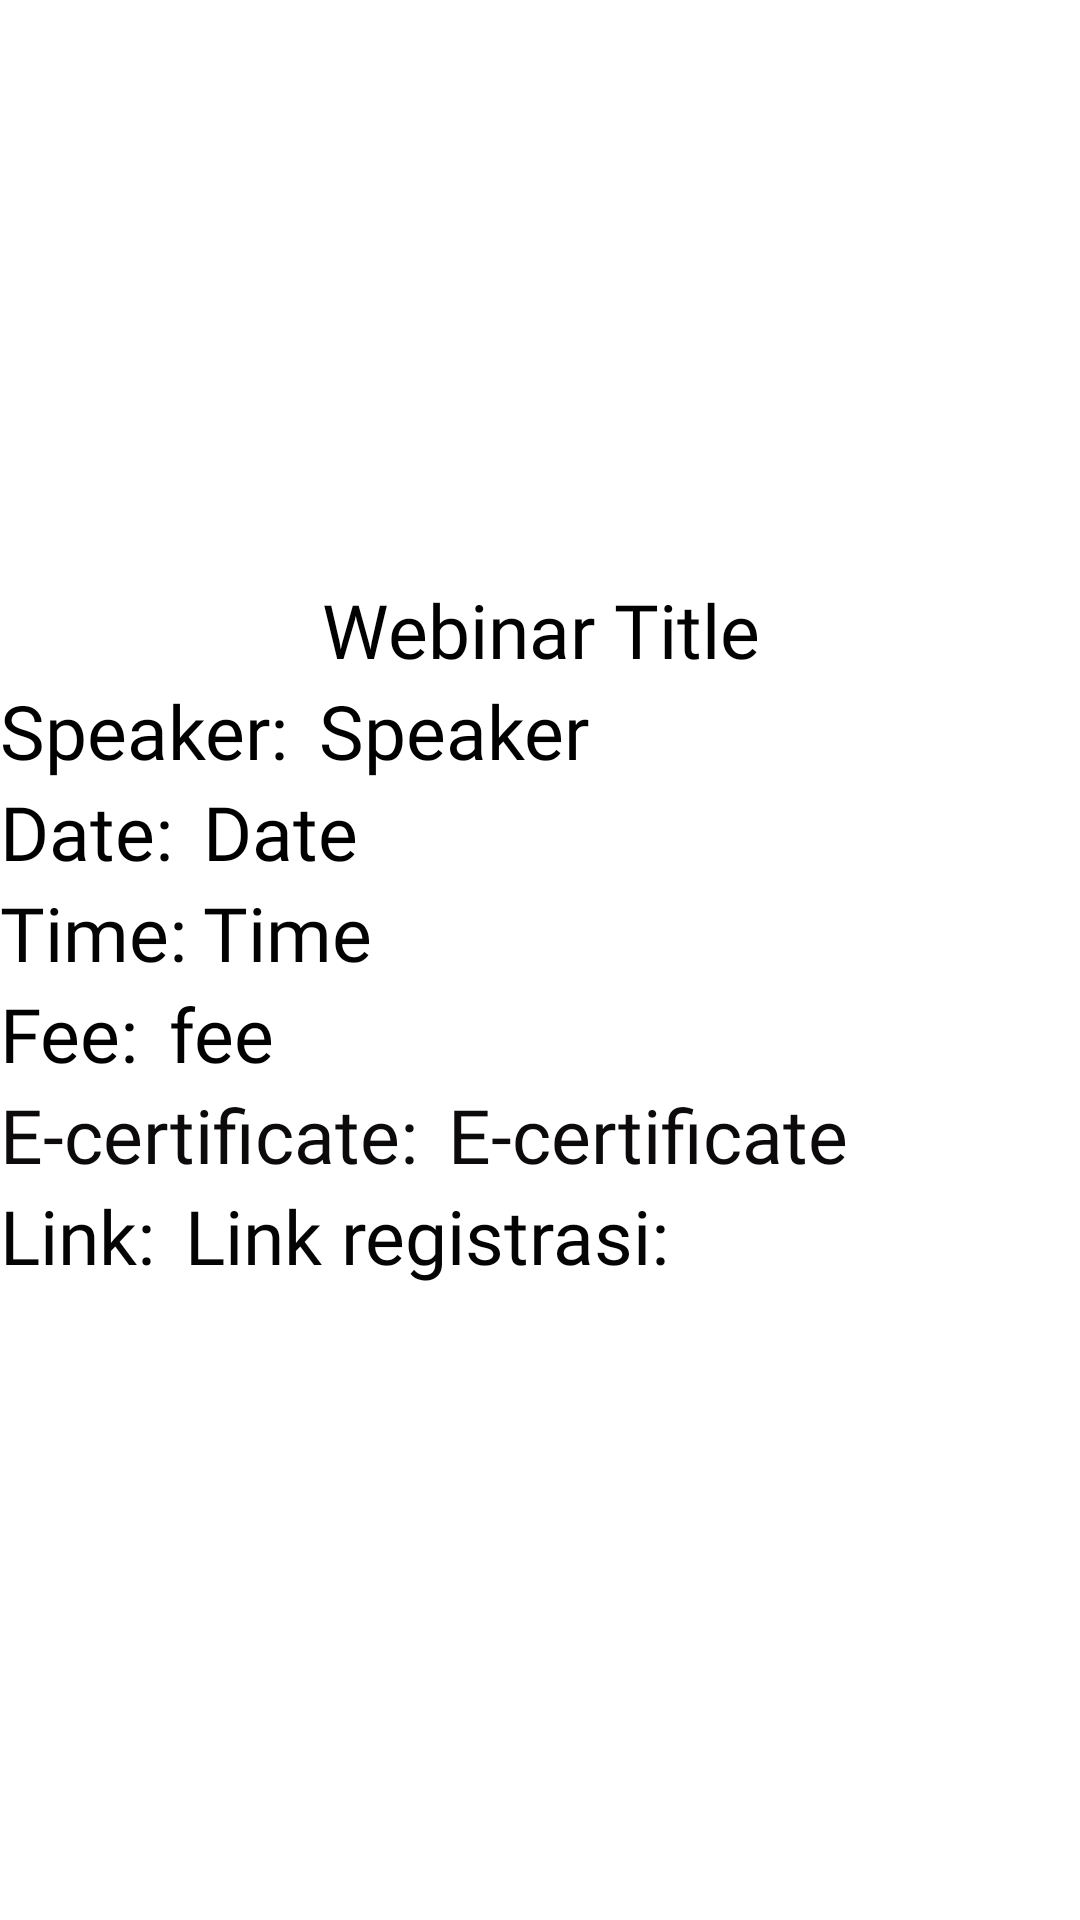

Here is an Android app screen rendered from its layout file. Give the layout XML and the strings, colors and styles it references.
<!-- AndroidManifest.xml: application theme Theme.WeMeet -->
<!-- res/layout/webinar_detail.xml -->
<?xml version="1.0" encoding="utf-8"?>
<RelativeLayout xmlns:android="http://schemas.android.com/apk/res/android"
    xmlns:app="http://schemas.android.com/apk/res-auto"
    xmlns:tools="http://schemas.android.com/tools"
    android:id="@+id/webinarLinearLayoutUser"
    android:layout_width="match_parent"
    android:layout_height="match_parent"
    android:background="#FFFFFF"
    android:orientation="vertical">

    <ImageView
        android:id="@+id/pamphletDetail"
        android:layout_width="match_parent"
        android:layout_height="193dp"
        android:scaleType="centerCrop"
        tools:srcCompat="@drawable/placeholder" />

    <TextView
        android:id="@+id/detailTitle"
        android:layout_below="@+id/pamphletDetail"
        android:fontFamily="@font/playfairdisplayregular"
        android:layout_width="match_parent"
        android:layout_height="wrap_content"
        android:gravity="center"
        android:text="@string/title"
        android:textColor="#020101"
        android:textSize="25dp" />


    <TextView
        android:id="@+id/text_detailspeaker"
        android:layout_width="wrap_content"
        android:layout_height="wrap_content"
        android:fontFamily="@font/playfairdisplayregular"
        android:layout_marginRight="10dp"
        android:layout_below="@id/detailTitle"
        android:text="@string/pembicara"
        android:textColor="#000000"
        android:textSize="25dp" />

    <TextView
        android:id="@+id/detailSpeaker"
        android:layout_width="match_parent"
        android:layout_height="wrap_content"
        android:layout_above="@+id/detailDate"
        android:layout_below="@+id/detailTitle"
        android:layout_marginBottom="1dp"
        android:layout_toRightOf="@+id/text_detailspeaker"
        android:fontFamily="@font/playfairdisplayregular"
        android:text="Speaker"
        android:textColor="#000000"
        android:textSize="25dp" />


    <TextView
        android:id="@+id/text_detaildate"
        android:layout_width="wrap_content"
        android:layout_height="wrap_content"
        android:fontFamily="@font/playfairdisplayregular"
        android:layout_marginRight="10dp"
        android:layout_below="@+id/detailSpeaker"
        android:text="@string/date"
        android:textColor="#000000"
        android:textSize="25dp" />

    <TextView
        android:id="@+id/detailDate"
        android:layout_width="match_parent"
        android:layout_height="wrap_content"
        android:text="Date"
        android:layout_toRightOf="@id/text_detaildate"
        android:fontFamily="@font/playfairdisplayregular"
        android:layout_below="@id/text_detailspeaker"
        android:textColor="#000000"
        android:textSize="25dp" />

    <TextView
        android:id="@+id/text_detailtime"
        android:layout_width="wrap_content"
        android:layout_height="wrap_content"
        android:fontFamily="@font/playfairdisplayregular"
        android:layout_marginRight="10dp"
        android:layout_below="@id/detailDate"
        android:text="@string/time"
        android:textColor="#040303"
        android:textSize="25dp" />

    <TextView
        android:id="@+id/detailTime"
        android:layout_width="match_parent"
        android:layout_height="wrap_content"
        android:text="Time"
        android:layout_below="@id/text_detaildate"
        android:fontFamily="@font/playfairdisplayregular"
        android:layout_toRightOf="@id/text_detaildate"
        android:textColor="#040303"
        android:textSize="25dp" />

    <TextView
        android:id="@+id/text_detailfee"
        android:layout_width="wrap_content"
        android:layout_height="wrap_content"
        android:fontFamily="@font/playfairdisplayregular"
        android:layout_marginRight="10dp"
        android:layout_below="@id/detailTime"
        android:text="@string/fee"
        android:textColor="#020101"
        android:textSize="25dp" />

    <TextView
        android:id="@+id/detailFee"
        android:layout_width="match_parent"
        android:layout_height="wrap_content"
        android:layout_below="@id/detailTime"
        android:fontFamily="@font/playfairdisplayregular"
        android:layout_toRightOf="@id/text_detailfee"
        android:text="fee"
        android:textColor="#020101"
        android:textSize="25dp" />

    <TextView
        android:id="@+id/text_detailcert"
        android:layout_width="wrap_content"
        android:layout_height="wrap_content"
        android:layout_marginRight="10dp"
        android:layout_below="@id/detailFee"
        android:fontFamily="@font/playfairdisplayregular"
        android:text="@string/e_certificate"
        android:textColor="#0C0A0A"
        android:textSize="25dp" />

    <TextView
        android:id="@+id/detailCert"
        android:layout_width="match_parent"
        android:layout_height="wrap_content"
        android:fontFamily="@font/playfairdisplayregular"
        android:layout_toRightOf="@id/text_detailcert"
        android:text="E-certificate"
        android:layout_below="@id/detailFee"
        android:textColor="#0C0A0A"
        android:textSize="25dp" />

    <TextView
        android:id="@+id/detailLink"
        android:layout_width="match_parent"
        android:layout_height="wrap_content"
        android:layout_below="@+id/detailCert"
        android:layout_toRightOf="@id/text_detaillink"
        android:fontFamily="@font/playfairdisplayregular"
        android:linksClickable="true"
        android:text="@string/link_registrasi"
        android:textColor="#050404"
        android:textSize="25dp" />

    <TextView
        android:id="@+id/text_detaillink"
        android:layout_width="wrap_content"
        android:layout_height="wrap_content"
        android:layout_marginRight="10dp"
        android:text="@string/link"
        android:fontFamily="@font/playfairdisplayregular"
        android:layout_below="@+id/detailCert"
        android:textColor="#050404"
        android:textSize="25dp" />
</RelativeLayout>
<!-- resources referenced by this layout -->
<resources>
  <!-- drawable placeholder: png bitmap (drawable-v24, 539462 bytes) -->
  <string name="date">Date:</string>
  <string name="e_certificate">E-certificate:</string>
  <string name="fee">Fee:</string>
  <string name="link">Link:</string>
  <string name="link_registrasi">Link registrasi:</string>
  <string name="pembicara">Speaker:</string>
  <string name="time">Time:</string>
  <string name="title">Webinar Title</string>
  <style name="Theme.WeMeet" parent="Theme.MaterialComponents.DayNight.DarkActionBar">
          
          <item name="colorPrimary">@color/blue</item>
          <item name="colorPrimaryVariant">@color/blue</item>
          <item name="colorOnPrimary">@color/white</item>
          
          <item name="colorSecondary">@color/teal_200</item>
          <item name="colorSecondaryVariant">@color/teal_700</item>
          <item name="colorOnSecondary">@color/black</item>
          
          <item name="android:statusBarColor" tools:targetApi="l">?attr/colorPrimaryVariant</item>
          
      </style>
  <color name="blue">#52A1FF</color>
  <color name="white">#FFFFFFFF</color>
  <color name="teal_200">#FF03DAC5</color>
  <color name="teal_700">#FF018786</color>
  <color name="black">#FF000000</color>
</resources>
